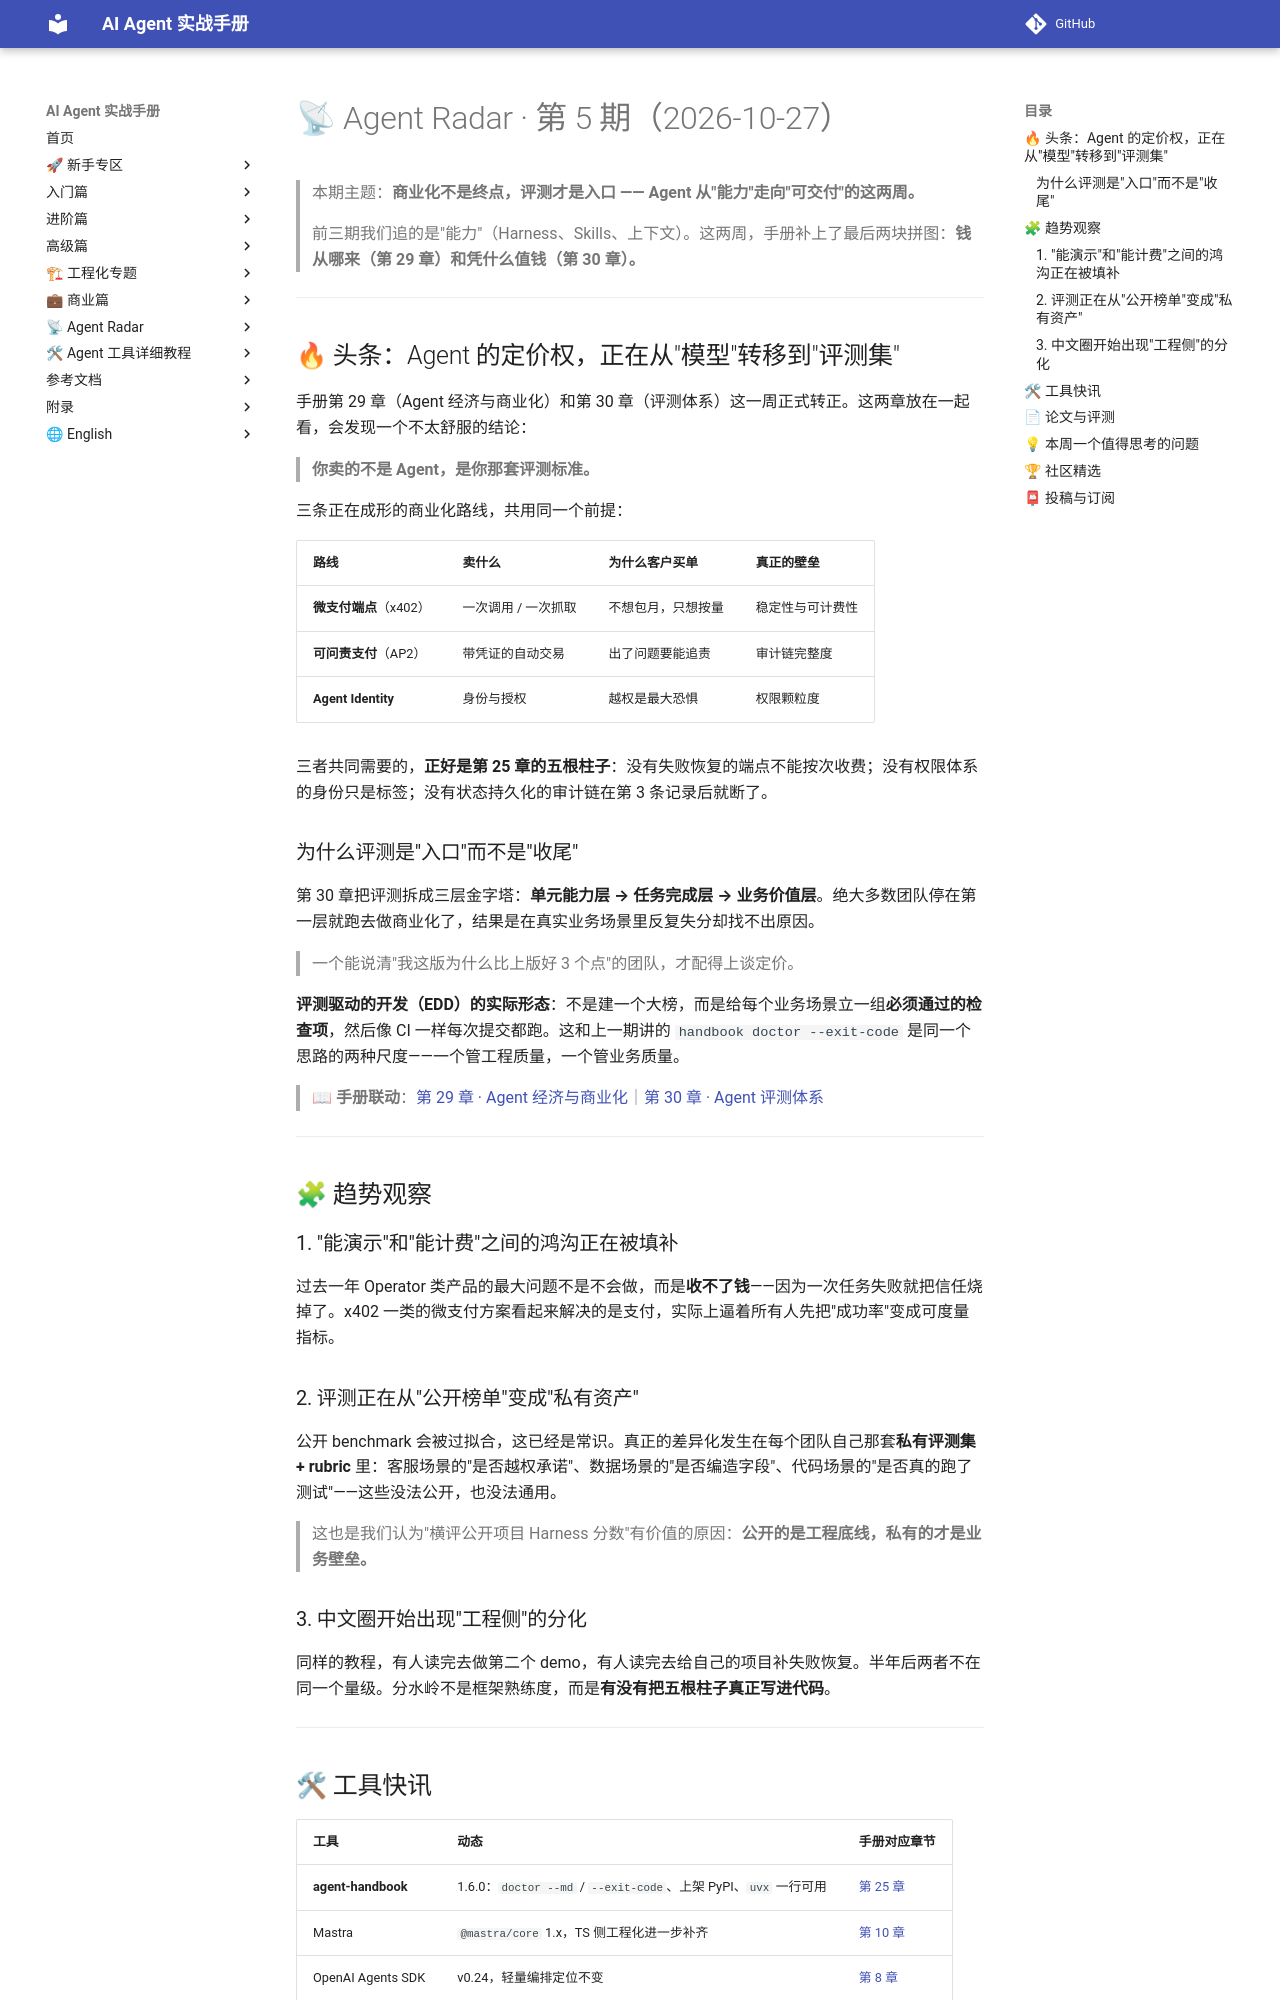

repository: Xwh630/ai-agent-handbook · page: radar/2026-W44/index.html · generator: mkdocs

# 📡 Agent Radar · 第 5 期（2026-10-27）

> 本期主题：**商业化不是终点，评测才是入口 —— Agent 从"能力"走向"可交付"的这两周。**
>
> 前三期我们追的是"能力"（Harness、Skills、上下文）。这两周，手册补上了最后两块拼图：**钱从哪来（第 29 章）和凭什么值钱（第 30 章）。**

---

## 🔥 头条：Agent 的定价权，正在从"模型"转移到"评测集"

手册第 29 章（Agent 经济与商业化）和第 30 章（评测体系）这一周正式转正。这两章放在一起看，会发现一个不太舒服的结论：

> **你卖的不是 Agent，是你那套评测标准。**

三条正在成形的商业化路线，共用同一个前提：

| 路线 | 卖什么 | 为什么客户买单 | 真正的壁垒 |
|------|--------|---------------|-----------|
| **微支付端点**（x402） | 一次调用 / 一次抓取 | 不想包月，只想按量 | 稳定性与可计费性 |
| **可问责支付**（AP2） | 带凭证的自动交易 | 出了问题要能追责 | 审计链完整度 |
| **Agent Identity** | 身份与授权 | 越权是最大恐惧 | 权限颗粒度 |

三者共同需要的，**正好是第 25 章的五根柱子**：没有失败恢复的端点不能按次收费；没有权限体系的身份只是标签；没有状态持久化的审计链在第 3 条记录后就断了。

### 为什么评测是"入口"而不是"收尾"

第 30 章把评测拆成三层金字塔：**单元能力层 → 任务完成层 → 业务价值层**。绝大多数团队停在第一层就跑去做商业化了，结果是在真实业务场景里反复失分却找不出原因。

> 一个能说清"我这版为什么比上版好 3 个点"的团队，才配得上谈定价。

**评测驱动的开发（EDD）的实际形态**：不是建一个大榜，而是给每个业务场景立一组**必须通过的检查项**，然后像 CI 一样每次提交都跑。这和上一期讲的 `handbook doctor --exit-code` 是同一个思路的两种尺度——一个管工程质量，一个管业务质量。

> 📖 **手册联动**：[第 29 章 · Agent 经济与商业化](../chapters/29-agent-economy.md)｜[第 30 章 · Agent 评测体系](../chapters/30-agent-evals.md)

---

## 🧩 趋势观察

### 1. "能演示"和"能计费"之间的鸿沟正在被填补

过去一年 Operator 类产品的最大问题不是不会做，而是**收不了钱**——因为一次任务失败就把信任烧掉了。x402 一类的微支付方案看起来解决的是支付，实际上逼着所有人先把"成功率"变成可度量指标。

### 2. 评测正在从"公开榜单"变成"私有资产"

公开 benchmark 会被过拟合，这已经是常识。真正的差异化发生在每个团队自己那套**私有评测集 + rubric** 里：客服场景的"是否越权承诺"、数据场景的"是否编造字段"、代码场景的"是否真的跑了测试"——这些没法公开，也没法通用。

> 这也是我们认为"横评公开项目 Harness 分数"有价值的原因：**公开的是工程底线，私有的才是业务壁垒。**

### 3. 中文圈开始出现"工程侧"的分化

同样的教程，有人读完去做第二个 demo，有人读完去给自己的项目补失败恢复。半年后两者不在同一个量级。分水岭不是框架熟练度，而是**有没有把五根柱子真正写进代码**。

---
